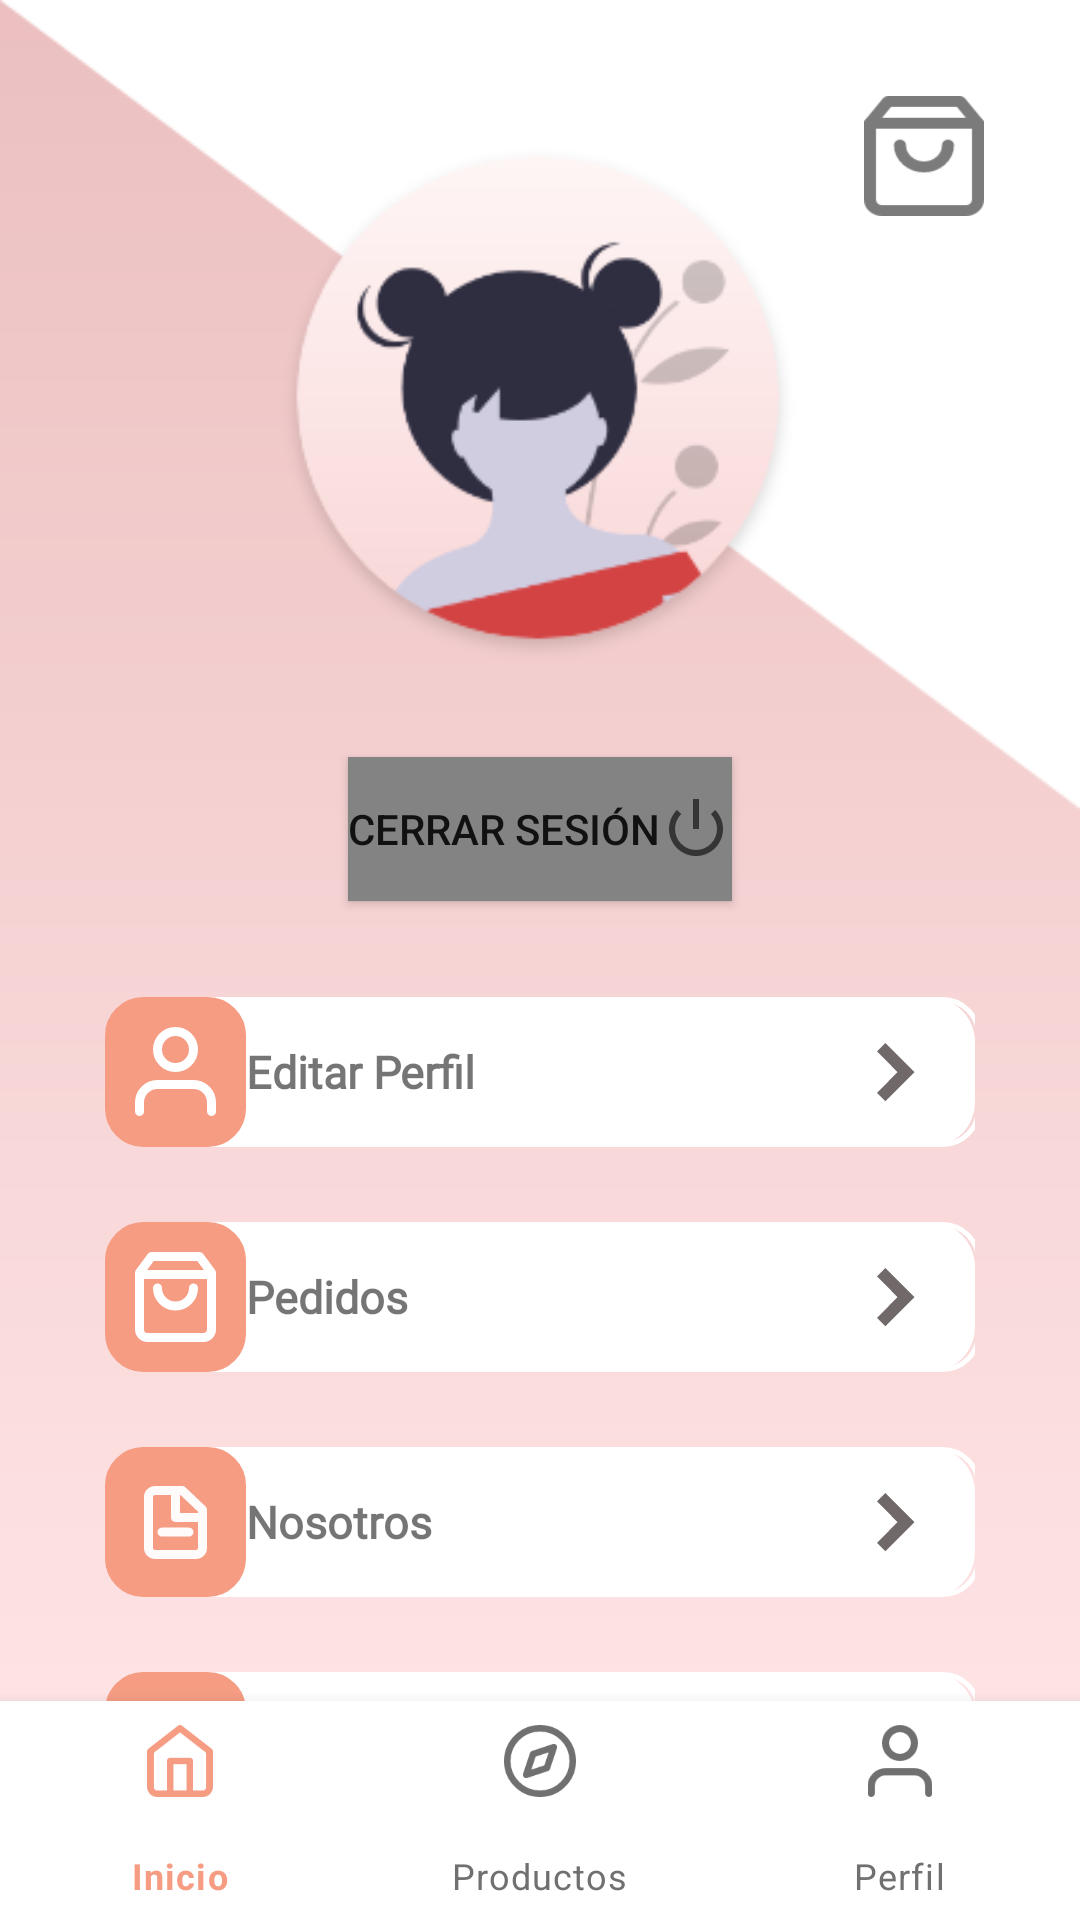

Write the Android layout XML for this screen, with the resource values it uses.
<!-- AndroidManifest.xml: application theme Theme.DejaVuCloset -->
<!-- res/layout/activity_perfil.xml -->
<?xml version="1.0" encoding="utf-8"?>
<RelativeLayout xmlns:android="http://schemas.android.com/apk/res/android"
    xmlns:app="http://schemas.android.com/apk/res-auto"
    xmlns:tools="http://schemas.android.com/tools"
    android:layout_width="match_parent"
    android:layout_height="match_parent"
    tools:context=".Perfil">

    <androidx.constraintlayout.widget.ConstraintLayout
        android:layout_width="match_parent"
        android:layout_height="657dp"
        android:layout_above="@+id/bottomNavigationView"
        android:layout_alignParentStart="true"
        android:layout_alignParentTop="true"
        android:layout_alignParentEnd="true"
        android:layout_marginStart="0dp"
        android:layout_marginTop="0dp"
        android:layout_marginEnd="0dp"
        android:layout_marginBottom="0dp"
        android:background="@drawable/background">

        <LinearLayout
            android:id="@+id/linearLayout8"
            android:layout_width="0dp"
            android:layout_height="50dp"
            android:layout_marginStart="35dp"
            android:layout_marginTop="25dp"
            android:layout_marginEnd="35dp"
            android:background="@drawable/plaintext_border"
            android:backgroundTint="@color/white"
            android:orientation="horizontal"
            app:layout_constraintEnd_toEndOf="parent"
            app:layout_constraintHorizontal_bias="0.0"
            app:layout_constraintStart_toStartOf="parent"
            app:layout_constraintTop_toBottomOf="@+id/linearLayout7">

            <ImageButton
                android:id="@+id/imageButton8"
                android:layout_width="49dp"
                android:layout_height="match_parent"
                android:layout_weight="1"
                android:background="@drawable/border"
                android:backgroundTint="@color/rosa_boton"
                android:onClick="irNosotros"
                app:srcCompat="@drawable/file_white" />

            <Space
                android:layout_width="wrap_content"
                android:layout_height="match_parent"
                android:layout_weight="1" />

            <TextView
                android:id="@+id/textView39"
                android:layout_width="190dp"
                android:layout_height="match_parent"
                android:layout_weight="1"
                android:fontFamily="@font/poppins_regular"
                android:gravity="center_vertical"
                android:text="@string/nosotros"
                android:textSize="15sp"
                android:textStyle="bold" />

            <ImageButton
                android:id="@+id/imageButton9"
                android:layout_width="59dp"
                android:layout_height="match_parent"
                android:layout_weight="1"
                android:background="@drawable/border"
                android:onClick="irNosotros"
                app:srcCompat="@drawable/next" />

        </LinearLayout>

        <ImageView
            android:id="@+id/imageView27"
            android:layout_width="180dp"
            android:layout_height="176dp"
            app:layout_constraintBottom_toBottomOf="parent"
            app:layout_constraintEnd_toEndOf="parent"
            app:layout_constraintHorizontal_bias="0.497"
            app:layout_constraintStart_toStartOf="parent"
            app:layout_constraintTop_toTopOf="parent"
            app:layout_constraintVertical_bias="0.12"
            app:srcCompat="@drawable/perfil" />

        <TextView
            android:id="@+id/txtNombrePerfil"
            android:layout_width="wrap_content"
            android:layout_height="wrap_content"
            android:layout_marginTop="1dp"
            android:fontFamily="@font/poppins_semibold"
            android:textColor="@color/gris_boton"
            android:textSize="21sp"
            app:layout_constraintEnd_toEndOf="parent"
            app:layout_constraintStart_toStartOf="parent"
            app:layout_constraintTop_toBottomOf="@+id/imageView27" />

        <LinearLayout
            android:id="@+id/linearLayout11"
            android:layout_width="0dp"
            android:layout_height="50dp"
            android:layout_marginStart="35dp"
            android:layout_marginTop="80dp"
            android:layout_marginEnd="35dp"
            android:background="@drawable/plaintext_border"
            android:backgroundTint="@color/white"
            android:orientation="horizontal"
            app:layout_constraintEnd_toEndOf="parent"
            app:layout_constraintHorizontal_bias="0.0"
            app:layout_constraintStart_toStartOf="parent"
            app:layout_constraintTop_toBottomOf="@+id/txtNombrePerfil">

            <ImageButton
                android:id="@+id/imageButton4"
                android:layout_width="49dp"
                android:layout_height="match_parent"
                android:layout_weight="1"
                android:background="@drawable/border"
                android:backgroundTint="@color/rosa_boton"
                android:onClick="irEditar"
                app:srcCompat="@drawable/icon_userwhite" />

            <Space
                android:layout_width="wrap_content"
                android:layout_height="match_parent"
                android:layout_weight="1" />

            <TextView
                android:id="@+id/textView37"
                android:layout_width="190dp"
                android:layout_height="match_parent"
                android:layout_weight="1"
                android:fontFamily="@font/poppins_regular"
                android:gravity="center_vertical"
                android:text="@string/editar"
                android:textSize="15sp"
                android:textStyle="bold" />

            <ImageButton
                android:id="@+id/imageButton6"
                android:layout_width="59dp"
                android:layout_height="match_parent"
                android:layout_weight="1"
                android:background="@drawable/border"
                android:onClick="irEditar"
                app:srcCompat="@drawable/next" />

        </LinearLayout>

        <LinearLayout
            android:id="@+id/linearLayout7"
            android:layout_width="0dp"
            android:layout_height="50dp"
            android:layout_marginStart="35dp"
            android:layout_marginTop="25dp"
            android:layout_marginEnd="35dp"
            android:background="@drawable/plaintext_border"
            android:backgroundTint="@color/white"
            android:orientation="horizontal"
            app:layout_constraintEnd_toEndOf="parent"
            app:layout_constraintHorizontal_bias="0.0"
            app:layout_constraintStart_toStartOf="parent"
            app:layout_constraintTop_toBottomOf="@+id/linearLayout11">

            <ImageButton
                android:id="@+id/imageButton5"
                android:layout_width="49dp"
                android:layout_height="match_parent"
                android:layout_weight="1"
                android:background="@drawable/border"
                android:backgroundTint="@color/rosa_boton"
                android:onClick="irPedidos"
                app:srcCompat="@drawable/icon_bagwhite" />

            <Space
                android:layout_width="wrap_content"
                android:layout_height="match_parent"
                android:layout_weight="1" />

            <TextView
                android:id="@+id/textView38"
                android:layout_width="190dp"
                android:layout_height="match_parent"
                android:layout_weight="1"
                android:fontFamily="@font/poppins_regular"
                android:gravity="center_vertical"
                android:text="@string/pedidos"
                android:textSize="15sp"
                android:textStyle="bold" />

            <ImageButton
                android:id="@+id/imageButton7"
                android:layout_width="59dp"
                android:layout_height="match_parent"
                android:layout_weight="1"
                android:background="@drawable/border"
                android:onClick="irPedidos"
                app:srcCompat="@drawable/next" />

        </LinearLayout>

        <LinearLayout
            android:id="@+id/linearLayout9"
            android:layout_width="0dp"
            android:layout_height="50dp"
            android:layout_marginStart="35dp"
            android:layout_marginTop="25dp"
            android:layout_marginEnd="35dp"
            android:background="@drawable/plaintext_border"
            android:backgroundTint="@color/white"
            android:orientation="horizontal"
            app:layout_constraintEnd_toEndOf="parent"
            app:layout_constraintHorizontal_bias="0.0"
            app:layout_constraintStart_toStartOf="parent"
            app:layout_constraintTop_toBottomOf="@+id/linearLayout8">

            <ImageButton
                android:id="@+id/imageButton10"
                android:layout_width="49dp"
                android:layout_height="match_parent"
                android:layout_weight="1"
                android:background="@drawable/border"
                android:backgroundTint="@color/rosa_boton"
                android:onClick="irDeseos"
                app:srcCompat="@drawable/heart_white" />

            <Space
                android:layout_width="wrap_content"
                android:layout_height="match_parent"
                android:layout_weight="1" />

            <TextView
                android:id="@+id/textView40"
                android:layout_width="190dp"
                android:layout_height="match_parent"
                android:layout_weight="1"
                android:fontFamily="@font/poppins_regular"
                android:gravity="center_vertical"
                android:text="@string/deseos"
                android:textSize="15sp"
                android:textStyle="bold" />

            <ImageButton
                android:id="@+id/imageButton11"
                android:layout_width="59dp"
                android:layout_height="match_parent"
                android:layout_weight="1"
                android:background="@drawable/border"
                android:onClick="irDeseos"
                app:srcCompat="@drawable/next" />

        </LinearLayout>

        <ImageButton
            android:id="@+id/imageButton14"
            android:layout_width="40dp"
            android:layout_height="40dp"
            android:layout_marginTop="32dp"
            android:layout_marginEnd="32dp"
            android:background="@null"
            android:onClick="irCarrito"
            android:scaleType="fitXY"
            app:layout_constraintEnd_toEndOf="parent"
            app:layout_constraintTop_toTopOf="parent"
            app:srcCompat="@drawable/bag" />

        <Button
            android:id="@+id/btCerrar"
            android:layout_width="wrap_content"
            android:layout_height="wrap_content"
            android:background="#4E4D4D"
            android:drawableRight="@android:drawable/ic_lock_power_off"
            android:text="Cerrar Sesión"
            app:backgroundTint="@color/gris_light"
            app:layout_constraintEnd_toEndOf="parent"
            app:layout_constraintStart_toStartOf="parent"
            app:layout_constraintTop_toBottomOf="@+id/txtNombrePerfil" />

    </androidx.constraintlayout.widget.ConstraintLayout>

    <com.google.android.material.bottomnavigation.BottomNavigationView
        android:id="@+id/bottomNavigationView"
        android:layout_width="match_parent"
        android:layout_height="73dp"
        android:layout_alignParentBottom="true"
        app:itemIconTint="@drawable/selector"
        app:itemTextColor="@drawable/selector"
        app:menu="@menu/bottom_menu" />

</RelativeLayout>
<!-- resources referenced by this layout -->
<resources>
  <color name="gris_boton">#707070</color>
  <color name="gris_light">#838383</color>
  <color name="rosa_boton">#F59C83</color>
  <color name="white">#FFFFFFFF</color>
  <!-- drawable background: png bitmap (drawable, 8034 bytes) -->
  <!-- drawable bag: png bitmap (drawable-hdpi, 918 bytes) -->
  <!-- drawable border (drawable) -->
  <?xml version="1.0" encoding="utf-8"?>
  <shape xmlns:android="http://schemas.android.com/apk/res/android">
      <stroke
          android:color="@color/white"
          android:width="1.5dp" />
  
      <corners android:radius="12dp" />
  </shape>
  <!-- drawable file_white: png bitmap (drawable-hdpi, 594 bytes) -->
  <!-- drawable heart_white: png bitmap (drawable-hdpi, 798 bytes) -->
  <!-- drawable icon_bagwhite: png bitmap (drawable-hdpi, 793 bytes) -->
  <!-- drawable icon_userwhite: png bitmap (drawable-hdpi, 879 bytes) -->
  <!-- drawable next: png bitmap (drawable-hdpi, 385 bytes) -->
  <!-- drawable perfil: png bitmap (drawable, 18066 bytes) -->
  <!-- drawable plaintext_border (drawable) -->
  <?xml version="1.0" encoding="utf-8"?>
  <layer-list xmlns:android="http://schemas.android.com/apk/res/android"
      android:shape="rectangle">
      <item >
          <shape
              android:shape="rectangle">
              <corners android:radius="15dp"/>
              <solid android:color="#D8D8D8" />
          </shape>
      </item>
      <item android:right="1dp" android:left="1dp" android:bottom="1.5dp">
          <shape
              android:shape="rectangle">
              <corners android:radius="15dp"/>
              <solid android:color="@android:color/white"/>
          </shape>
      </item>
  
  </layer-list>
  <!-- drawable selector (drawable) -->
  <?xml version="1.0" encoding="utf-8"?>
  <selector xmlns:android="http://schemas.android.com/apk/res/android">
      <item
          android:state_selected="true"
          android:color="@color/rosa_boton"
          />
  
      <item
          android:state_selected="false"
          android:color="@color/gris_boton"
          />
  
  </selector>
  <string name="deseos">Lista de Deseos</string>
  <string name="editar">Editar Perfil</string>
  <string name="nosotros">Nosotros</string>
  <string name="pedidos">Pedidos</string>
  <style name="Theme.DejaVuCloset" parent="Theme.MaterialComponents.DayNight.NoActionBar">
          
          <item name="colorPrimary">@color/purple_500</item>
          <item name="colorPrimaryVariant">@color/purple_700</item>
          <item name="colorOnPrimary">@color/white</item>
          
          <item name="colorSecondary">@color/teal_200</item>
          <item name="colorSecondaryVariant">@color/teal_700</item>
          
          <item name="android:statusBarColor" tools:targetApi="l">?attr/colorPrimaryVariant</item>
          
      </style>
  <color name="purple_500">#F59C83</color>
  <color name="purple_700">#FF3700B3</color>
  <color name="teal_200">#ECC0C0</color>
  <color name="teal_700">#FF018786</color>
</resources>
